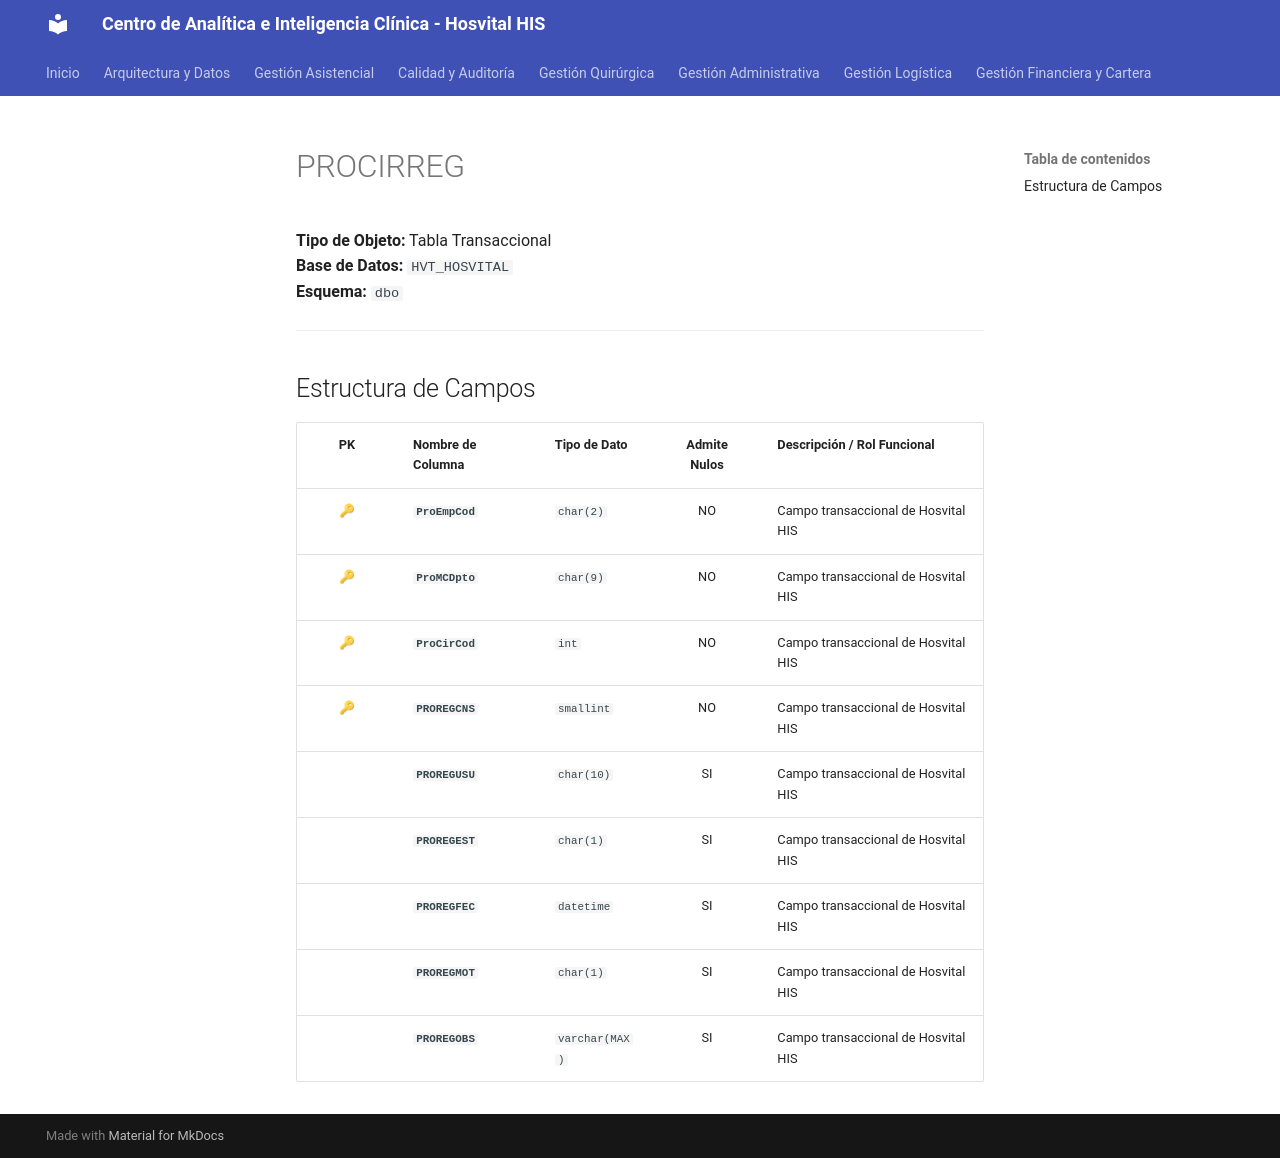

repository: SoporteSaludtech/superset-docs · page: diccionario-general/PROCIRREG/index.html · generator: mkdocs

# PROCIRREG

**Tipo de Objeto:** Tabla Transaccional  
**Base de Datos:** `HVT_HOSVITAL`  
**Esquema:** `dbo`

---

## Estructura de Campos

| PK | Nombre de Columna | Tipo de Dato | Admite Nulos | Descripción / Rol Funcional |
| :-: | :--- | :--- | :-: | :--- |
| 🔑 | **`ProEmpCod`** | `char(2)` | NO | Campo transaccional de Hosvital HIS |
| 🔑 | **`ProMCDpto`** | `char(9)` | NO | Campo transaccional de Hosvital HIS |
| 🔑 | **`ProCirCod`** | `int` | NO | Campo transaccional de Hosvital HIS |
| 🔑 | **`PROREGCNS`** | `smallint` | NO | Campo transaccional de Hosvital HIS |
|  | **`PROREGUSU`** | `char(10)` | SI | Campo transaccional de Hosvital HIS |
|  | **`PROREGEST`** | `char(1)` | SI | Campo transaccional de Hosvital HIS |
|  | **`PROREGFEC`** | `datetime` | SI | Campo transaccional de Hosvital HIS |
|  | **`PROREGMOT`** | `char(1)` | SI | Campo transaccional de Hosvital HIS |
|  | **`PROREGOBS`** | `varchar(MAX)` | SI | Campo transaccional de Hosvital HIS |
